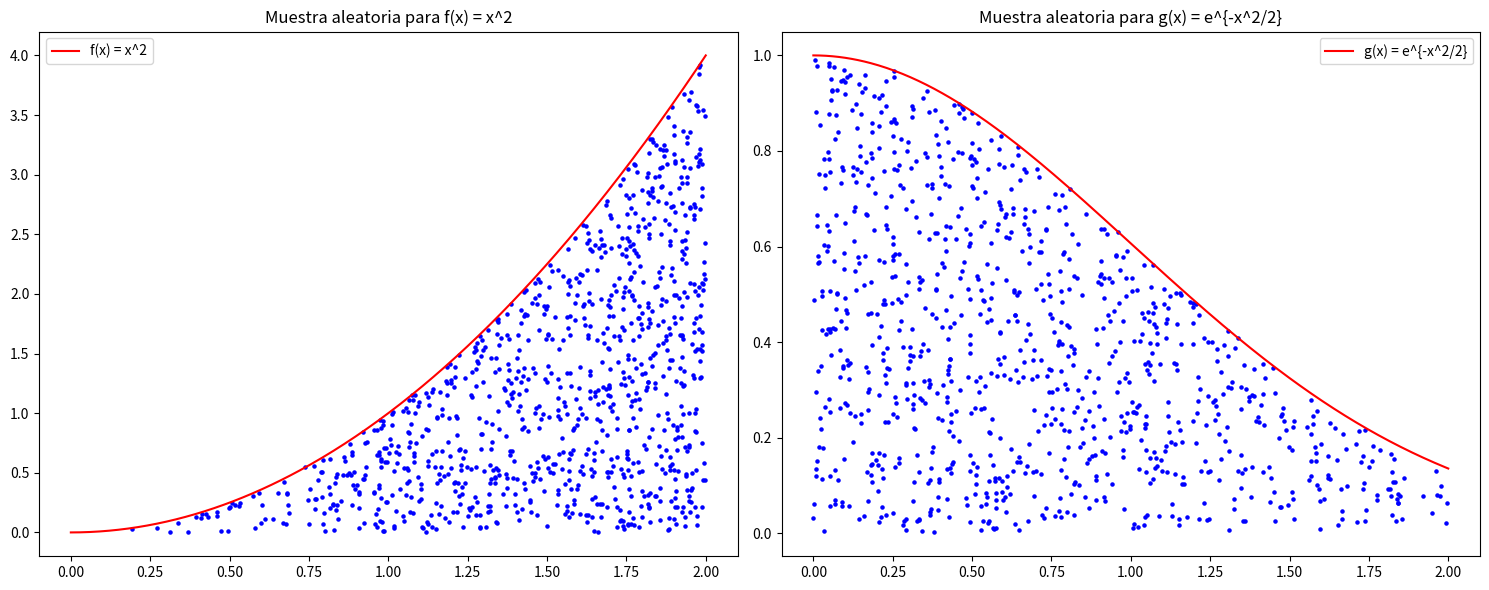

Reproduce this figure in Python.
# [redacted]
import random
import matplotlib.pyplot as plt
import numpy as np

# Definición de las funciones
def f(x):
    return x**2

def g(x):
    return np.exp(-x**2/2)

# Método de rechazo para generar puntos aleatorios
def rejection_sampling(func, x_range, max_value, n_samples=1000):
    samples = []
    
    while len(samples) < n_samples:
        x = random.uniform(x_range[0], x_range[1])
        y = random.uniform(0, max_value)
        
        if y < func(x):
            samples.append((x, y))
    
    return samples

# Parámetros
x_range = (0, 2)
max_value_f = f(2)
max_value_g = 1  # Para g(x) en x=0
n_samples = 1000

# Generar puntos aleatorios
samples_f = rejection_sampling(f, x_range, max_value_f, n_samples)
samples_g = rejection_sampling(g, x_range, max_value_g, n_samples)

# Plotting
fig, axs = plt.subplots(1, 2, figsize=(15, 6))

# Plot para f(x) = x^2
x_vals = np.linspace(x_range[0], x_range[1], 400)
axs[0].plot(x_vals, [f(x) for x in x_vals], 'r', label='f(x) = x^2')
axs[0].scatter([s[0] for s in samples_f], [s[1] for s in samples_f], s=5, color='blue')
axs[0].set_title('Muestra aleatoria para f(x) = x^2')
axs[0].legend()

# Plot para g(x) = e^{-x^2/2}
axs[1].plot(x_vals, [g(x) for x in x_vals], 'r', label='g(x) = e^{-x^2/2}')
axs[1].scatter([s[0] for s in samples_g], [s[1] for s in samples_g], s=5, color='blue')
axs[1].set_title('Muestra aleatoria para g(x) = e^{-x^2/2}')
axs[1].legend()

plt.tight_layout()
plt.show()
